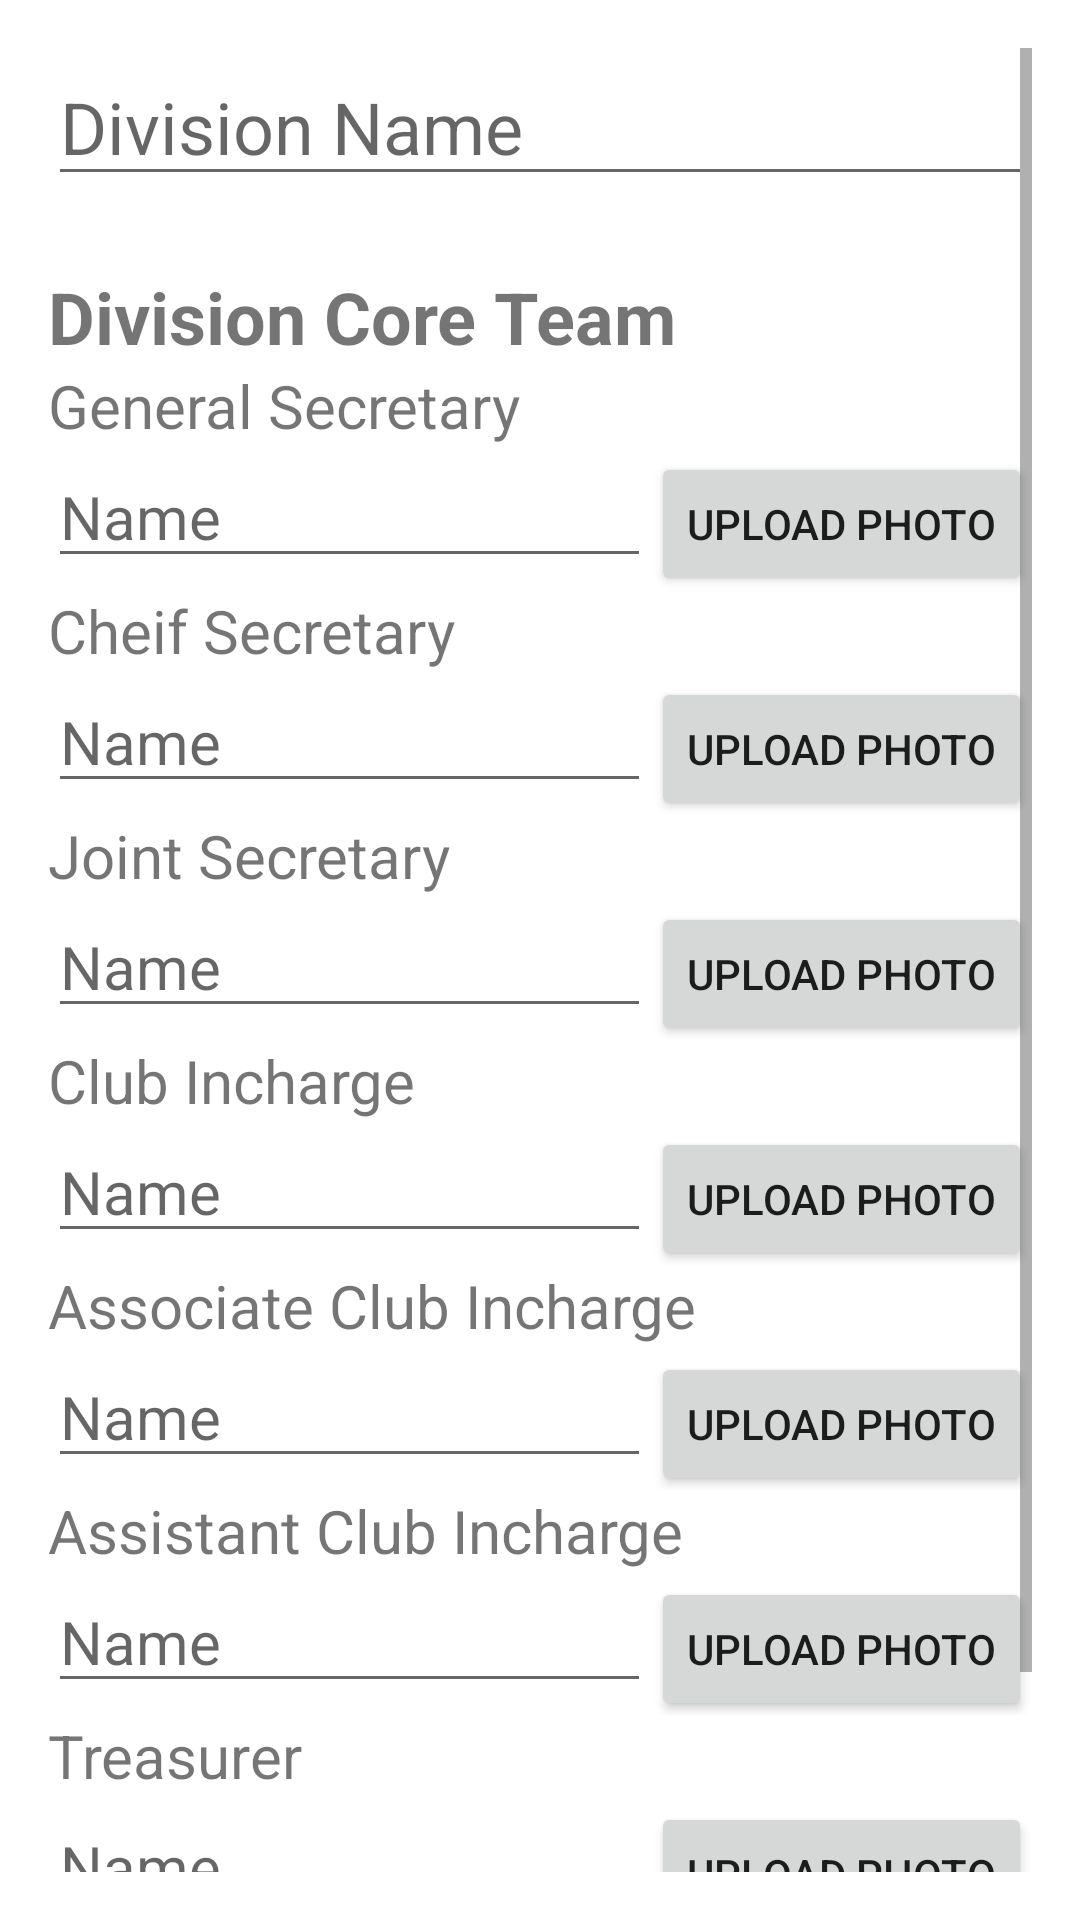

Layout XML and referenced resources for this Android screen:
<!-- AndroidManifest.xml: application theme Theme.GtcConnect -->
<!-- res/layout/add_division.xml -->
<ScrollView xmlns:android="http://schemas.android.com/apk/res/android"
    android:layout_width="match_parent"
    android:layout_height="match_parent"
    android:padding="16dp">

    <LinearLayout
        android:layout_width="match_parent"
        android:layout_height="wrap_content"
        android:orientation="vertical">

        
        <EditText
            android:id="@+id/divisionName"
            android:layout_width="match_parent"
            android:layout_height="wrap_content"
            android:hint="Division Name"
            android:inputType="text"
            android:textSize="24dp" />

        

        
        <TextView
            android:layout_width="wrap_content"
            android:layout_height="wrap_content"
            android:layout_marginTop="24dp"
            android:text="Division Core Team"
            android:textSize="24sp"
            android:textStyle="bold" />

        
        <LinearLayout
            android:layout_width="match_parent"
            android:layout_height="wrap_content"
            android:orientation="vertical">

            <TextView
                android:layout_width="wrap_content"
                android:layout_height="wrap_content"
                android:text="General Secretary"
                android:textSize="20sp" />

            <LinearLayout
                android:layout_width="match_parent"
                android:layout_height="wrap_content"
                android:orientation="horizontal">

                <EditText
                    android:id="@+id/GeneralSecretaryName"
                    android:layout_width="0dp"
                    android:layout_height="wrap_content"
                    android:layout_weight="1"
                    android:hint="Name"
                    android:textSize="20sp" />

                <Button
                    android:id="@+id/uploadGeneralSecretaryPhoto"
                    android:layout_width="wrap_content"
                    android:layout_height="wrap_content"
                    android:text="Upload Photo" />
            </LinearLayout>

            <TextView
                android:layout_width="wrap_content"
                android:layout_height="wrap_content"
                android:text="Cheif Secretary"
                android:textSize="20sp" />

            <LinearLayout
                android:layout_width="match_parent"
                android:layout_height="wrap_content"
                android:orientation="horizontal">

                <EditText
                    android:id="@+id/CheifSecretaryName"
                    android:layout_width="0dp"
                    android:layout_height="wrap_content"
                    android:layout_weight="1"
                    android:hint="Name"
                    android:textSize="20sp" />

                <Button
                    android:id="@+id/uploadCheifSecretaryPhoto"
                    android:layout_width="wrap_content"
                    android:layout_height="wrap_content"
                    android:text="Upload Photo" />
            </LinearLayout>

            <TextView
                android:layout_width="wrap_content"
                android:layout_height="wrap_content"
                android:text="Joint Secretary"
                android:textSize="20sp" />

            <LinearLayout
                android:layout_width="match_parent"
                android:layout_height="wrap_content"
                android:orientation="horizontal">

                <EditText
                    android:id="@+id/JointSecretaryName"
                    android:layout_width="0dp"
                    android:layout_height="wrap_content"
                    android:layout_weight="1"
                    android:hint="Name"
                    android:textSize="20sp" />

                <Button
                    android:id="@+id/uploadJointSecretaryPhoto"
                    android:layout_width="wrap_content"
                    android:layout_height="wrap_content"
                    android:text="Upload Photo" />
            </LinearLayout>

            <TextView
                android:layout_width="wrap_content"
                android:layout_height="wrap_content"
                android:text="Club Incharge"
                android:textSize="20sp" />

            <LinearLayout
                android:layout_width="match_parent"
                android:layout_height="wrap_content"
                android:orientation="horizontal">

                <EditText
                    android:id="@+id/ClubInchargeName"
                    android:layout_width="0dp"
                    android:layout_height="wrap_content"
                    android:layout_weight="1"
                    android:hint="Name"
                    android:textSize="20sp" />

                <Button
                    android:id="@+id/uploadClubInchargePhoto"
                    android:layout_width="wrap_content"
                    android:layout_height="wrap_content"
                    android:text="Upload Photo" />
            </LinearLayout>

            <TextView
                android:layout_width="wrap_content"
                android:layout_height="wrap_content"
                android:text="Associate Club Incharge"
                android:textSize="20sp" />

            <LinearLayout
                android:layout_width="match_parent"
                android:layout_height="wrap_content"
                android:orientation="horizontal">

                <EditText
                    android:id="@+id/AssociateClubInchargeName"
                    android:layout_width="0dp"
                    android:layout_height="wrap_content"
                    android:layout_weight="1"
                    android:hint="Name"
                    android:textSize="20sp" />

                <Button
                    android:id="@+id/uploadAssociateClubInchargePhoto"
                    android:layout_width="wrap_content"
                    android:layout_height="wrap_content"
                    android:text="Upload Photo" />
            </LinearLayout>

            <TextView
                android:layout_width="wrap_content"
                android:layout_height="wrap_content"
                android:text="Assistant Club Incharge"
                android:textSize="20sp" />

            <LinearLayout
                android:layout_width="match_parent"
                android:layout_height="wrap_content"
                android:orientation="horizontal">

                <EditText
                    android:id="@+id/AssistantClubInchargeName"
                    android:layout_width="0dp"
                    android:layout_height="wrap_content"
                    android:layout_weight="1"
                    android:hint="Name"
                    android:textSize="20sp" />

                <Button
                    android:id="@+id/uploadAssistantClubInchargePhoto"
                    android:layout_width="wrap_content"
                    android:layout_height="wrap_content"
                    android:text="Upload Photo" />
            </LinearLayout>

            <TextView
                android:layout_width="wrap_content"
                android:layout_height="wrap_content"
                android:text="Treasurer"
                android:textSize="20sp" />

            <LinearLayout
                android:layout_width="match_parent"
                android:layout_height="wrap_content"
                android:orientation="horizontal">

                <EditText
                    android:id="@+id/TreasurerName"
                    android:layout_width="0dp"
                    android:layout_height="wrap_content"
                    android:layout_weight="1"
                    android:hint="Name"
                    android:textSize="20sp" />

                <Button
                    android:id="@+id/uploadTreasurerPhoto"
                    android:layout_width="wrap_content"
                    android:layout_height="wrap_content"
                    android:text="Upload Photo" />
            </LinearLayout>

            
        </LinearLayout>

        
        <Button
            android:id="@+id/adddivision"
            android:layout_width="match_parent"
            android:layout_height="wrap_content"
            android:layout_marginTop="24dp"
            android:text="Submit" />
    </LinearLayout>
</ScrollView>
<!-- resources referenced by this layout -->
<resources>
  <style name="Theme.GtcConnect" parent="Theme.MaterialComponents.DayNight.NoActionBar">
          
          <item name="colorPrimary">@color/purple_500</item>
          <item name="colorPrimaryVariant">@color/purple_700</item>
          <item name="colorOnPrimary">@color/white</item>
          
          <item name="colorSecondary">@color/teal_200</item>
          <item name="colorSecondaryVariant">@color/teal_700</item>
          <item name="colorOnSecondary">@color/black</item>
          
          <item name="android:statusBarColor">@color/black</item>
          <item name="android:windowTranslucentStatus">true</item>
          <item name="android:enforceStatusBarContrast">true</item>
          
          <item name="textcolor">@color/black</item>
      </style>
  <!-- not gathered from this repository: default colours our renderer supplied (Android Studio template values) -->
  <color name="purple_500">#FF6200EE</color>
  <color name="purple_700">#FF3700B3</color>
  <color name="teal_200">#FF03DAC5</color>
  <color name="teal_700">#FF018786</color>
  <color name="black">#FF000000</color>
  <color name="white">#FFFFFFFF</color>
</resources>
